Run: headless pygame with SDL's dummy video driver; simulated clock (each Clock.tick advances the game by its frame time, no real sleeping); random seed 0; keys injected as events and as key.get_pressed() state; no mouse input.
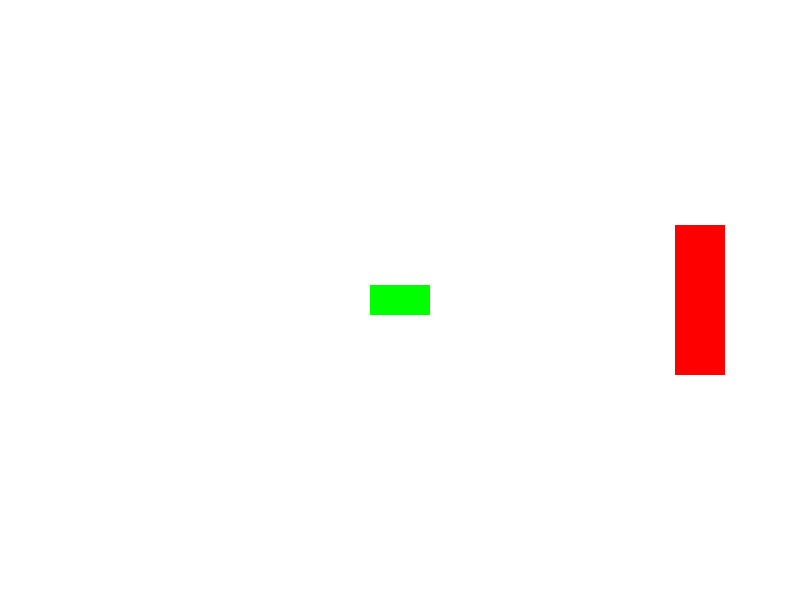
Frame 1 of 4 · flips 1–60 · no input
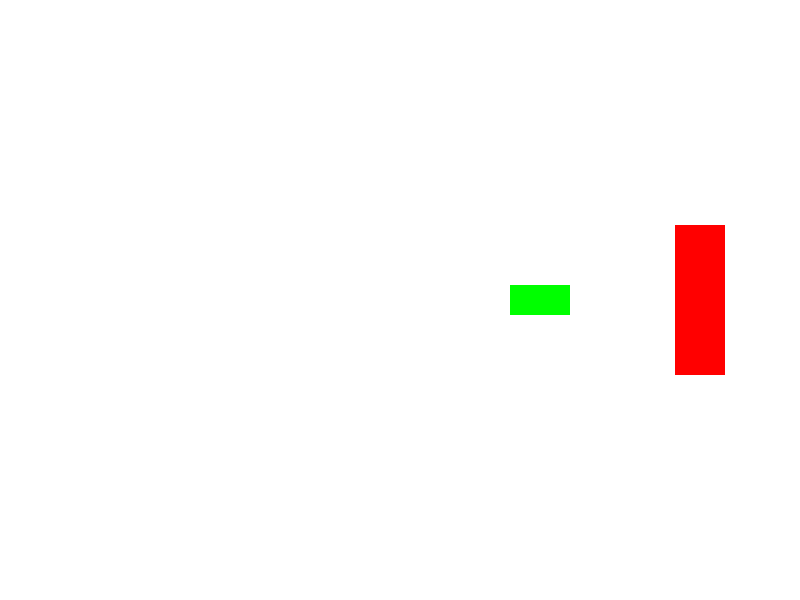
Frame 2 of 4 · flips 61–180 · tapped SPACE, RETURN · held RIGHT (→), D
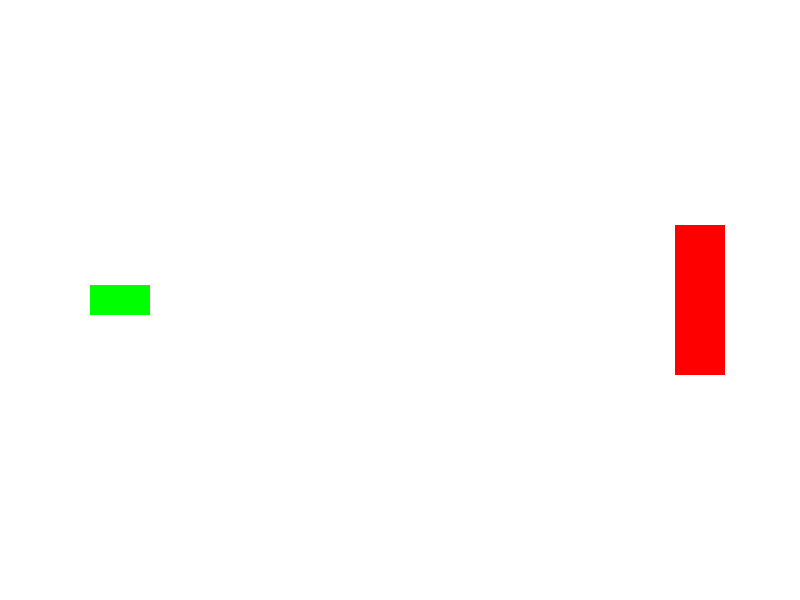
Frame 3 of 4 · flips 181–300 · held DOWN (↓), S
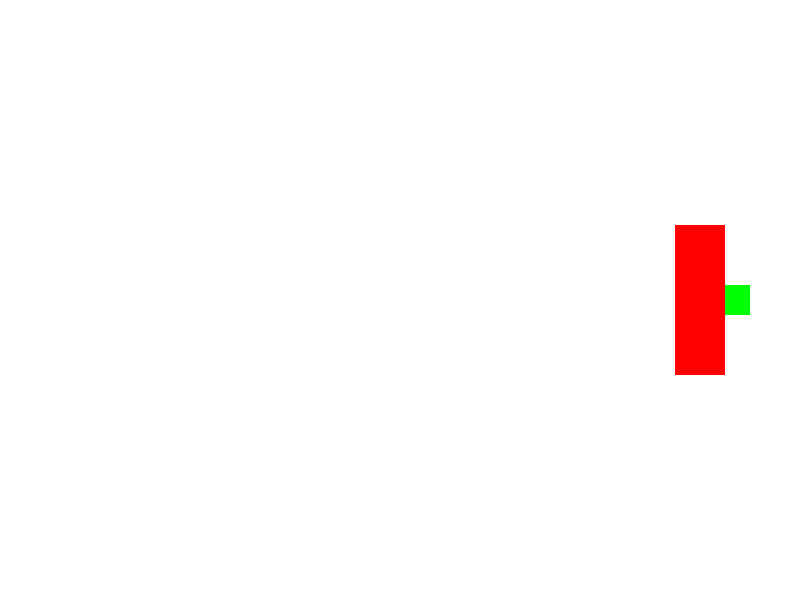
Frame 4 of 4 · flips 301–420 · held LEFT (←), A, UP (↑), W

The pygame program that drew these frames:

import pygame
import random

pygame.init()
screen = pygame.display.set_mode((800, 600))
pygame.display.set_caption("Smart Traffic Signal Simulator")

# Colors
RED = (255, 0, 0)
GREEN = (0, 255, 0)
WHITE = (255, 255, 255)
BLACK = (0, 0, 0)

# Car sprite
class Car(pygame.sprite.Sprite):
    def __init__(self):
        super().__init__()
        self.image = pygame.Surface((60, 30))
        self.image.fill(GREEN)
        self.rect = self.image.get_rect(center=(100, 300))
        self.velocity = 5

    def update(self):
        self.rect.x += self.velocity
        if self.rect.right >= 800 or self.rect.left <= 0:
            self.velocity *= -1
            # Change color when hitting boundary
            self.image.fill(random.choice([RED, GREEN]))

# Signal sprite
class Signal(pygame.sprite.Sprite):
    def __init__(self):
        super().__init__()
        self.image = pygame.Surface((50, 150))
        self.image.fill(RED)
        self.rect = self.image.get_rect(center=(700, 300))
        self.state = "RED"

    def toggle(self):
        if self.state == "RED":
            self.state = "GREEN"
            self.image.fill(GREEN)
        else:
            self.state = "RED"
            self.image.fill(RED)

# Sprite groups
all_sprites = pygame.sprite.Group()
car = Car()
signal = Signal()
all_sprites.add(car)
all_sprites.add(signal)

clock = pygame.time.Clock()
running = True
toggle_event = pygame.USEREVENT + 1
pygame.time.set_timer(toggle_event, 2000)

while running:
    for event in pygame.event.get():
        if event.type == pygame.QUIT:
            running = False
        if event.type == toggle_event:
            signal.toggle()

    all_sprites.update()
    screen.fill(WHITE)
    all_sprites.draw(screen)
    pygame.display.update()
    clock.tick(30)

pygame.quit()
